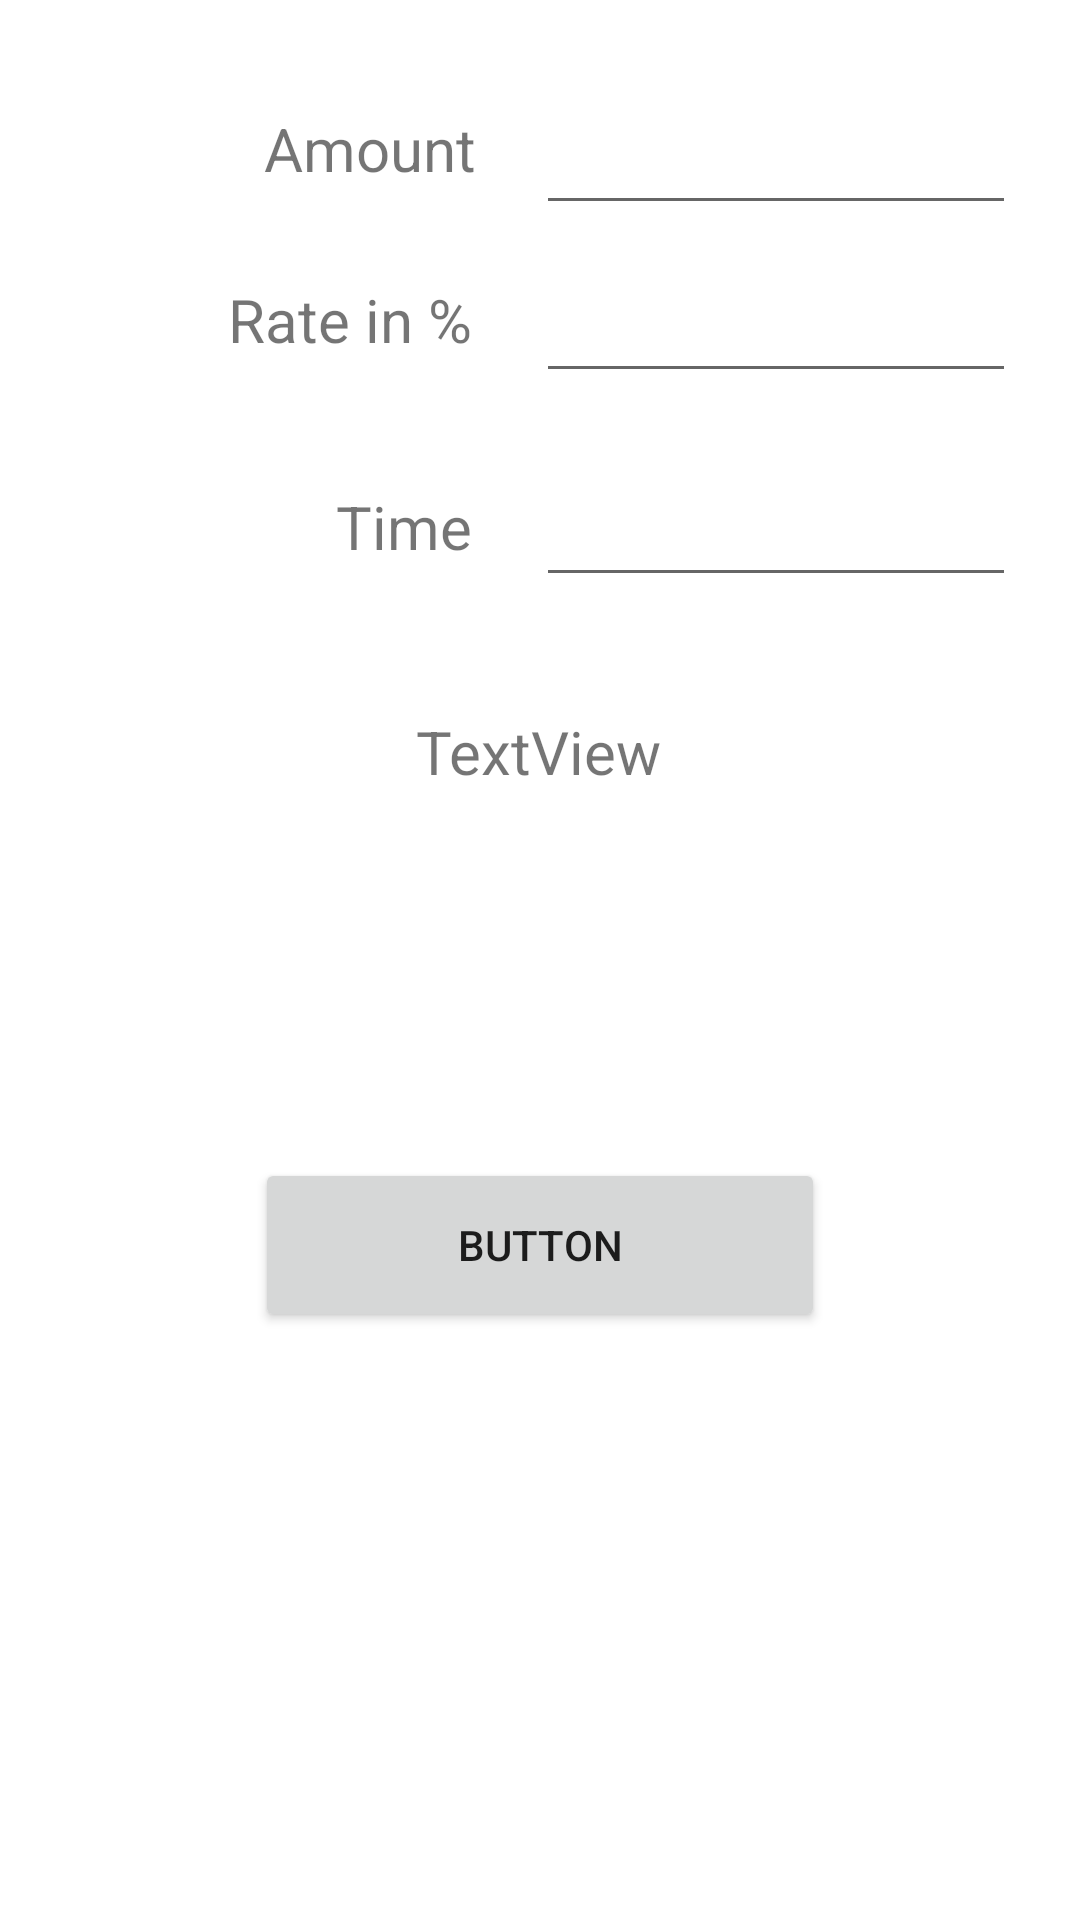

Produce the Android XML layout that renders to this screen, including the resource entries it uses.
<!-- AndroidManifest.xml: application theme Theme.CalculatorProject -->
<!-- res/layout/activity_intrest_calculator.xml -->
<?xml version="1.0" encoding="utf-8"?>
<androidx.constraintlayout.widget.ConstraintLayout xmlns:android="http://schemas.android.com/apk/res/android"
    xmlns:app="http://schemas.android.com/apk/res-auto"
    xmlns:tools="http://schemas.android.com/tools"
    android:layout_width="match_parent"
    android:layout_height="match_parent"
    tools:context=".IntrestCalculator_Activity">

    <TextView
        android:id="@+id/textView11"
        android:layout_width="wrap_content"
        android:layout_height="wrap_content"
        android:layout_marginStart="112dp"
        android:text="Time"
        android:textSize="20sp"
        app:layout_constraintBottom_toBottomOf="@+id/editTextNumberTime"
        app:layout_constraintStart_toStartOf="parent"
        app:layout_constraintTop_toTopOf="@+id/editTextNumberTime"
        app:layout_constraintVertical_bias="0.523" />

    <EditText
        android:id="@+id/editTextNumberTime"
        android:layout_width="160dp"
        android:layout_height="wrap_content"
        android:layout_marginTop="20dp"
        android:ems="10"
        android:inputType="numberDecimal"
        android:minHeight="48dp"
        app:layout_constraintEnd_toEndOf="@+id/editTextNumbeRate"
        app:layout_constraintHorizontal_bias="0.0"
        app:layout_constraintStart_toStartOf="@+id/editTextNumbeRate"
        app:layout_constraintTop_toBottomOf="@+id/editTextNumbeRate"
        tools:ignore="SpeakableTextPresentCheck" />

    <EditText
        android:id="@+id/editTextNumbeRate"
        android:layout_width="160dp"
        android:layout_height="wrap_content"
        android:layout_marginTop="8dp"
        android:ems="10"
        android:inputType="numberDecimal"
        android:minHeight="48dp"
        app:layout_constraintEnd_toEndOf="@+id/editTextNumbeAmount2"
        app:layout_constraintHorizontal_bias="0.0"
        app:layout_constraintStart_toStartOf="@+id/editTextNumbeAmount2"
        app:layout_constraintTop_toBottomOf="@+id/editTextNumbeAmount2"
        tools:ignore="SpeakableTextPresentCheck" />

    <TextView
        android:id="@+id/textView10"
        android:layout_width="wrap_content"
        android:layout_height="wrap_content"
        android:layout_marginStart="76dp"
        android:text="Rate in %"
        android:textSize="20sp"
        app:layout_constraintBottom_toBottomOf="@+id/editTextNumbeRate"
        app:layout_constraintStart_toStartOf="parent"
        app:layout_constraintTop_toTopOf="@+id/editTextNumbeRate"
        app:layout_constraintVertical_bias="0.476" />

    <EditText
        android:id="@+id/editTextNumbeAmount2"
        android:layout_width="160dp"
        android:layout_height="wrap_content"
        android:layout_marginStart="20dp"
        android:ems="10"
        android:inputType="numberDecimal"
        android:minHeight="48dp"
        app:layout_constraintBottom_toBottomOf="@+id/textView7"
        app:layout_constraintStart_toEndOf="@+id/textView7"
        app:layout_constraintTop_toTopOf="@+id/textView7"
        app:layout_constraintVertical_bias="0.444"
        tools:ignore="SpeakableTextPresentCheck" />

    <TextView
        android:id="@+id/textView7"
        android:layout_width="wrap_content"
        android:layout_height="wrap_content"
        android:layout_marginStart="88dp"
        android:layout_marginTop="36dp"
        android:text="Amount"
        android:textSize="20sp"
        app:layout_constraintStart_toStartOf="parent"
        app:layout_constraintTop_toTopOf="parent" />

    <TextView
        android:id="@+id/textViewAnswer"
        android:layout_width="wrap_content"
        android:layout_height="wrap_content"
        android:layout_marginTop="28dp"
        android:text="TextView"
        android:padding="10dp"
        android:textAlignment="center"
        android:textSize="20sp"
        app:layout_constraintEnd_toEndOf="parent"
        app:layout_constraintHorizontal_bias="0.498"
        app:layout_constraintStart_toStartOf="parent"
        app:layout_constraintTop_toBottomOf="@+id/editTextNumberTime" />

    <Button
        android:id="@+id/buttonInterest"
        android:layout_width="190dp"
        android:layout_height="58dp"
        android:layout_marginTop="112dp"
        android:text="Button"
        app:layout_constraintEnd_toEndOf="parent"
        app:layout_constraintStart_toStartOf="parent"
        app:layout_constraintTop_toBottomOf="@+id/textViewAnswer" />

</androidx.constraintlayout.widget.ConstraintLayout>
<!-- resources referenced by this layout -->
<resources>
  <style name="Theme.CalculatorProject" parent="Theme.MaterialComponents.DayNight.DarkActionBar">
          
          <item name="colorPrimary">@color/black</item>
          <item name="colorPrimaryVariant">@color/white</item>
          <item name="colorOnPrimary">@color/white</item>
          
          <item name="colorSecondary">#394544</item>
          <item name="colorSecondaryVariant">@color/purple_500</item>
          <item name="colorOnSecondary">@color/black</item>
          
          <item name="android:statusBarColor" tools:targetApi="l">@color/purple_500</item>
          
      </style>
  <color name="black">#FFB300</color>
  <color name="white">#FFFFFFFF</color>
  <color name="purple_500">#FF6200EE</color>
</resources>
